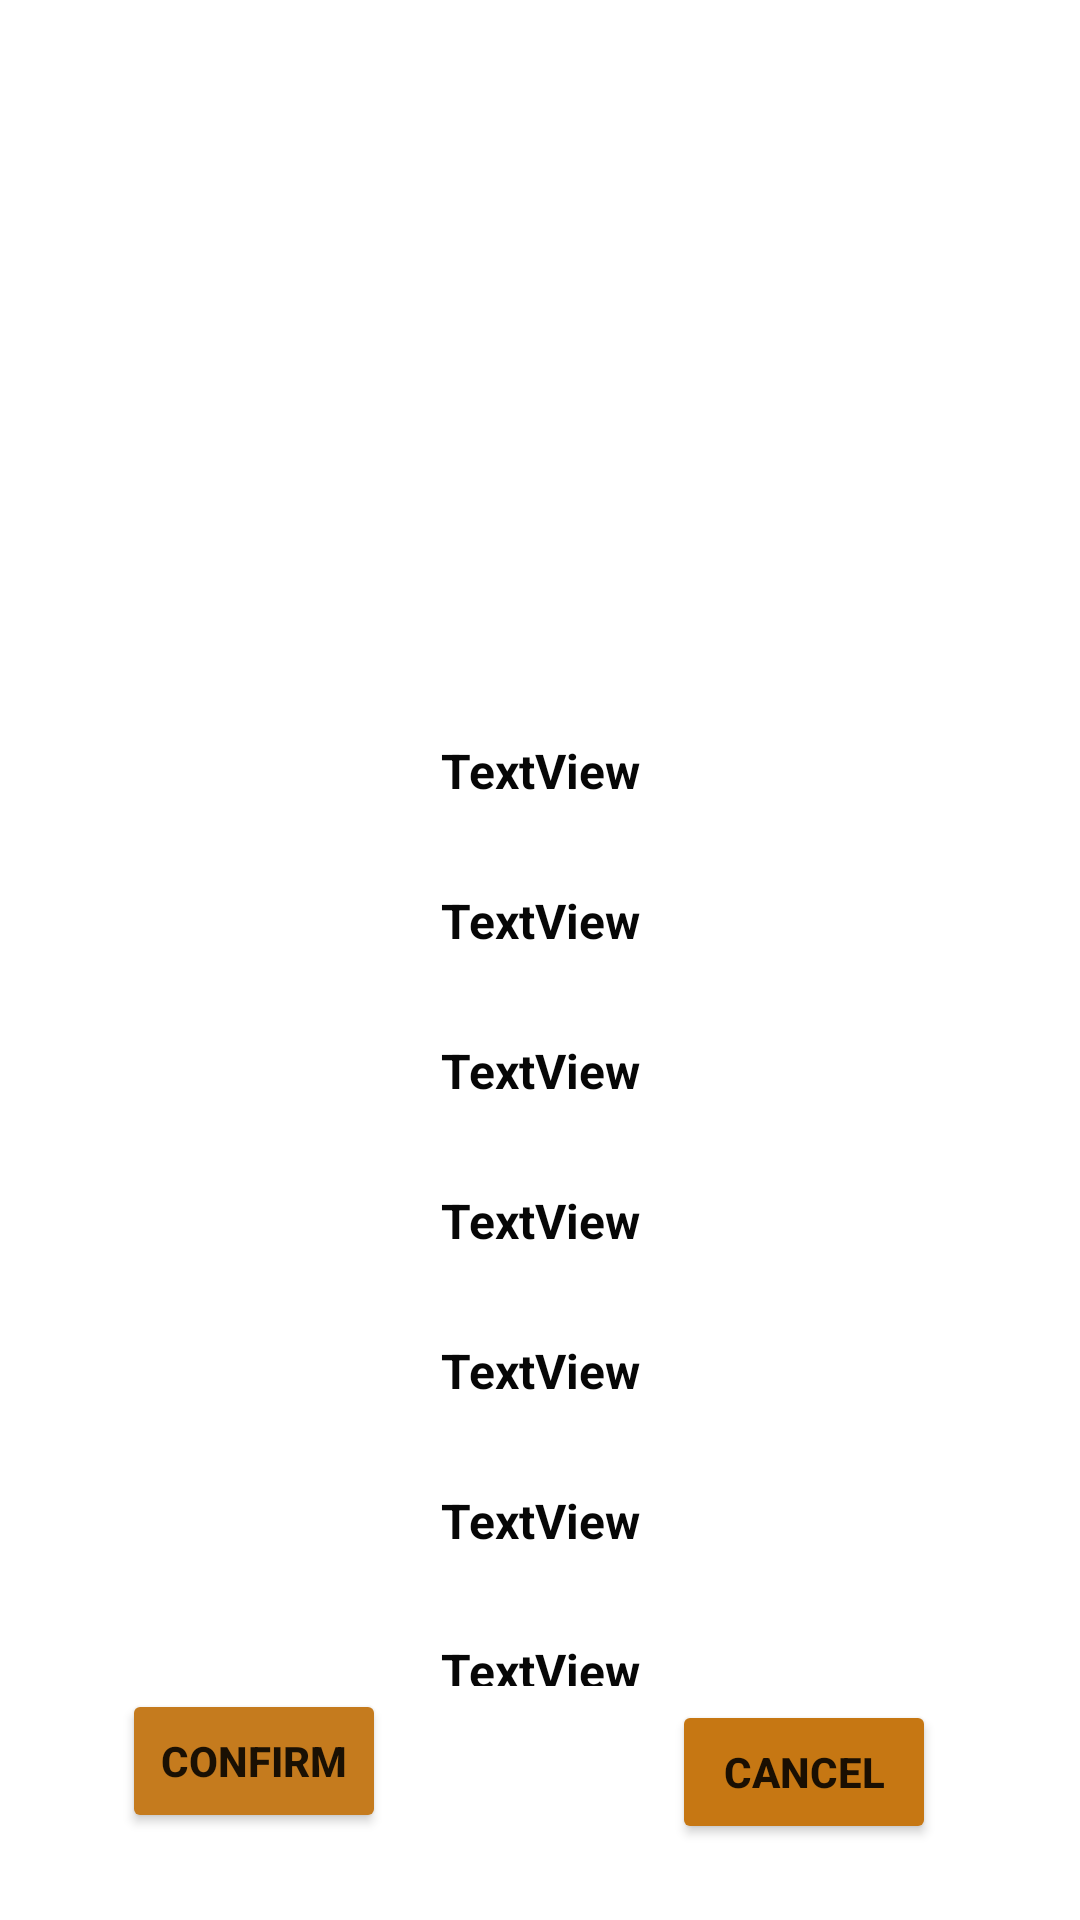

Android layout source for this screen:
<!-- AndroidManifest.xml: application theme Theme.TRAVEL -->
<!-- res/layout/activity_details2.xml -->
<?xml version="1.0" encoding="utf-8"?>
<androidx.constraintlayout.widget.ConstraintLayout xmlns:android="http://schemas.android.com/apk/res/android"
    xmlns:app="http://schemas.android.com/apk/res-auto"
    xmlns:tools="http://schemas.android.com/tools"
    android:layout_width="match_parent"
    android:layout_height="match_parent"
    tools:context=".Details2">

    <ImageView
        android:id="@+id/imageView7"
        android:layout_width="250dp"
        android:layout_height="200dp"
        app:layout_constraintBottom_toBottomOf="parent"
        app:layout_constraintEnd_toEndOf="parent"
        app:layout_constraintHorizontal_bias="0.498"
        app:layout_constraintStart_toStartOf="parent"
        app:layout_constraintTop_toTopOf="parent"
        app:layout_constraintVertical_bias="0.085"
        app:srcCompat="@drawable/ic_launcher_background" />

    <Button
        android:id="@+id/button"
        android:layout_width="wrap_content"
        android:layout_height="wrap_content"
        android:layout_marginBottom="29dp"
        android:backgroundTint="#C57B1E"
        android:text="confirm"
        android:textStyle="bold"
        app:layout_constraintBottom_toBottomOf="parent"
        app:layout_constraintEnd_toStartOf="@+id/button2"
        app:layout_constraintHorizontal_bias="0.299"
        app:layout_constraintStart_toStartOf="parent"
        app:layout_constraintTop_toBottomOf="@+id/linearLayout4"
        app:layout_constraintVertical_bias="0.957" />

    <Button
        android:id="@+id/button2"
        android:layout_width="wrap_content"
        android:layout_height="wrap_content"
        android:layout_marginEnd="48dp"
        android:backgroundTint="#C67713"
        android:text="cancel"
        android:textStyle="bold"
        app:layout_constraintBottom_toBottomOf="parent"
        app:layout_constraintEnd_toEndOf="parent"
        app:layout_constraintTop_toTopOf="parent"
        app:layout_constraintVertical_bias="0.957" />

    <LinearLayout
        android:id="@+id/linearLayout4"
        android:layout_width="0dp"
        android:layout_height="0dp"
        android:layout_marginStart="1dp"
        android:layout_marginTop="246dp"
        android:layout_marginEnd="1dp"
        android:layout_marginBottom="1dp"
        android:orientation="vertical"
        app:layout_constraintBottom_toTopOf="@+id/button"
        app:layout_constraintEnd_toEndOf="parent"
        app:layout_constraintStart_toStartOf="parent"
        app:layout_constraintTop_toTopOf="parent">

        <TextView
            android:id="@+id/textView29"
            android:layout_width="match_parent"
            android:layout_height="50dp"
            android:text="TextView"
            android:textAlignment="center"
            android:textColor="#070707"
            android:textSize="16sp"
            android:textStyle="bold" />

        <TextView
            android:id="@+id/textView51"
            android:layout_width="match_parent"
            android:layout_height="50dp"
            android:text="TextView"
            android:textAlignment="center"
            android:textColor="#070707"
            android:textSize="16sp"
            android:textStyle="bold" />

        <TextView
            android:id="@+id/textView64"
            android:layout_width="match_parent"
            android:layout_height="50dp"
            android:text="TextView"
            android:textAlignment="center"
            android:textColor="#070707"
            android:textSize="16sp"
            android:textStyle="bold" />

        <TextView
            android:id="@+id/textView67"
            android:layout_width="match_parent"
            android:layout_height="50dp"
            android:text="TextView"
            android:textAlignment="center"
            android:textColor="#070707"
            android:textSize="16sp"
            android:textStyle="bold" />

        <TextView
            android:id="@+id/textView68"
            android:layout_width="match_parent"
            android:layout_height="50dp"
            android:text="TextView"
            android:textAlignment="center"
            android:textColor="#070707"
            android:textSize="16sp"
            android:textStyle="bold" />

        <TextView
            android:id="@+id/textView69"
            android:layout_width="match_parent"
            android:layout_height="50dp"
            android:text="TextView"
            android:textAlignment="center"
            android:textColor="#070707"
            android:textSize="16sp"
            android:textStyle="bold" />

        <TextView
            android:id="@+id/textView70"
            android:layout_width="match_parent"
            android:layout_height="50dp"
            android:text="TextView"
            android:textAlignment="center"
            android:textColor="#070707"
            android:textSize="16sp"
            android:textStyle="bold" />

        <TextView
            android:id="@+id/textView71"
            android:layout_width="match_parent"
            android:layout_height="50dp"
            android:text="TextView"
            android:textAlignment="center"
            android:textColor="#070707"
            android:textSize="16sp"
            android:textStyle="bold" />
    </LinearLayout>

</androidx.constraintlayout.widget.ConstraintLayout>
<!-- resources referenced by this layout -->
<resources>
  <style name="Theme.TRAVEL" parent="Theme.MaterialComponents.DayNight.DarkActionBar">
          
          <item name="colorPrimary">@color/purple_500</item>
          <item name="colorPrimaryVariant">@color/purple_700</item>
          <item name="colorOnPrimary">@color/white</item>
          
          <item name="colorSecondary">@color/teal_200</item>
          <item name="colorSecondaryVariant">@color/teal_700</item>
          <item name="colorOnSecondary">@color/black</item>
          
          <item name="android:statusBarColor" tools:targetApi="l">?attr/colorPrimaryVariant</item>
          
      </style>
  <!-- not gathered from this repository: default colours our renderer supplied (Android Studio template values) -->
  <color name="purple_500">#FF6200EE</color>
  <color name="purple_700">#FF3700B3</color>
  <color name="teal_200">#FF03DAC5</color>
  <color name="teal_700">#FF018786</color>
  <color name="black">#FF000000</color>
  <color name="white">#FFFFFFFF</color>
</resources>
